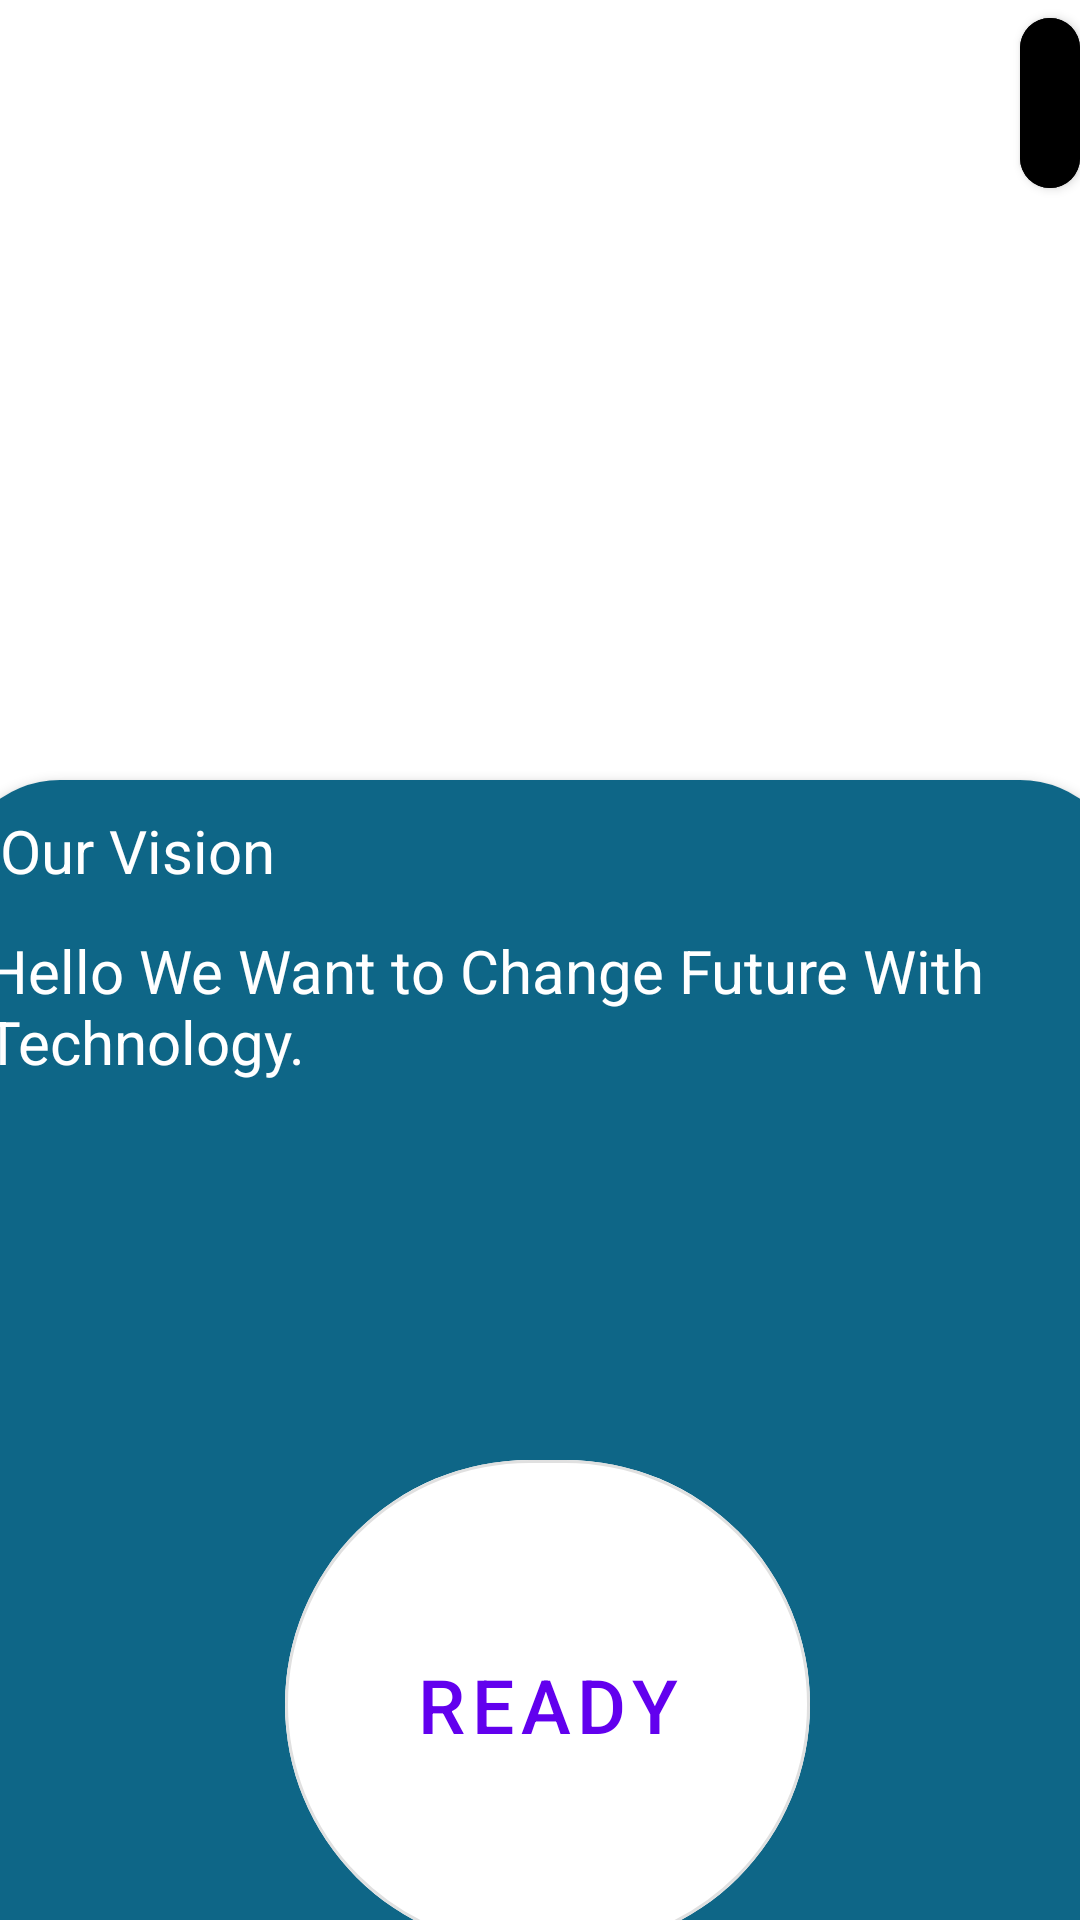

Produce the Android XML layout that renders to this screen, including the resource entries it uses.
<!-- AndroidManifest.xml: application theme Theme.Project -->
<!-- res/layout/activity_main.xml -->
<?xml version="1.0" encoding="utf-8"?>
<LinearLayout xmlns:android="http://schemas.android.com/apk/res/android"
    xmlns:app="http://schemas.android.com/apk/res-auto"
    xmlns:tools="http://schemas.android.com/tools"
    android:layout_width="match_parent"
    android:layout_height="match_parent"
    android:orientation="vertical"
    tools:context=".MainActivity">

    <LinearLayout
        android:layout_width="match_parent"
        android:layout_height="200dp"
        android:orientation="horizontal">


        <ImageView
            android:layout_width="310dp"
            android:layout_height="185dp"
            android:layout_marginLeft="30dp"
            android:src="@drawable/ic_launcher_background" />

        <com.google.android.material.button.MaterialButton
            android:id="@+id/btn_skip"
            android:layout_width="wrap_content"
            android:layout_height="wrap_content"
            style="@style/Widget.MaterialComponents.Button.Icon"
            android:backgroundTint="@color/black"
            app:cornerRadius="120dp"
            app:shapeAppearanceOverlay="@style/ShapeAppearanceOverlay.MyApp.Button.Circle"
            android:text="skip"
            android:textSize="10sp"
            />



    </LinearLayout>

    <androidx.cardview.widget.CardView
        android:layout_width="390dp"
        android:layout_height="450dp"
        android:layout_gravity="center"
        android:layout_marginTop="60dp"
        android:elevation="10dp"
        app:cardCornerRadius="35dp">


        <LinearLayout
            android:layout_width="match_parent"
            android:layout_height="match_parent"
            android:background="#0E6687"
            android:paddingBottom="10dp"
            android:orientation="vertical">


            <TextView
                android:layout_width="wrap_content"
                android:layout_height="30dp"
                android:layout_marginTop="10dp"
                android:layout_marginBottom="10dp"
                android:text=" Our Vision"
                android:textColor="@color/white"
                android:textSize="20sp"
                android:layout_marginLeft="10dp"
                />

            <TextView
                android:layout_width="wrap_content"
                android:layout_height="wrap_content"
                android:text="Hello We Want to Change Future With Technology."
                android:layout_marginBottom="120dp"
                android:textColor="@color/white"
                android:textSize="20sp"
                android:layout_marginLeft="10dp"
                />

            <com.google.android.material.button.MaterialButton
                android:id="@+id/btn_ready"
                style="@style/Widget.MaterialComponents.Button.OutlinedButton"
                android:layout_width="175dp"
                android:layout_height="175dp"
                android:padding="14dp"
                app:cornerRadius="150dp"
                android:text="READY"
                android:textSize="25sp"
                android:backgroundTint="@color/white"
                android:layout_marginLeft="110dp"
                app:iconGravity="end"
                app:iconSize="150dp"
                app:shapeAppearanceOverlay="@style/ShapeAppearanceOverlay.MyApp.Button.Circle"/>

        </LinearLayout>

    </androidx.cardview.widget.CardView>

</LinearLayout>
<!-- resources referenced by this layout -->
<resources>
  <style name="ShapeAppearanceOverlay.MyApp.Button.Circle" parent="">
          <item name="cornerFamily">rounded</item>
          <item name="cornerSize">50%</item>
      </style>
  <style name="Theme.Project" parent="Theme.MaterialComponents.DayNight.DarkActionBar">
          
          <item name="colorPrimary">@color/purple_500</item>
          <item name="colorPrimaryVariant">@color/purple_700</item>
          <item name="colorOnPrimary">@color/white</item>
          
          <item name="colorSecondary">@color/teal_200</item>
          <item name="colorSecondaryVariant">@color/teal_700</item>
          <item name="colorOnSecondary">@color/black</item>
          
          <item name="android:statusBarColor">?attr/colorPrimaryVariant</item>
          
      </style>
  <!-- not gathered from this repository: default colours our renderer supplied (Android Studio template values) -->
  <color name="purple_500">#FF6200EE</color>
  <color name="purple_700">#FF3700B3</color>
  <color name="teal_200">#FF03DAC5</color>
  <color name="teal_700">#FF018786</color>
  <color name="black">#FF000000</color>
  <color name="white">#FFFFFFFF</color>
</resources>
